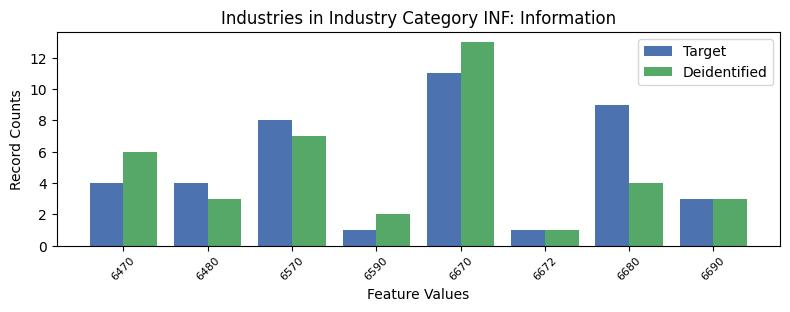

Values plotted in this chart, from the file beside it:
, INDP, count_target, count_deidentified
4, 6470, 4, 6
5, 6480, 4, 3
3, 6570, 8, 7
6, 6590, 1, 2
1, 6670, 11, 13
7, 6672, 1, 1
2, 6680, 9, 4
0, 6690, 3, 3
